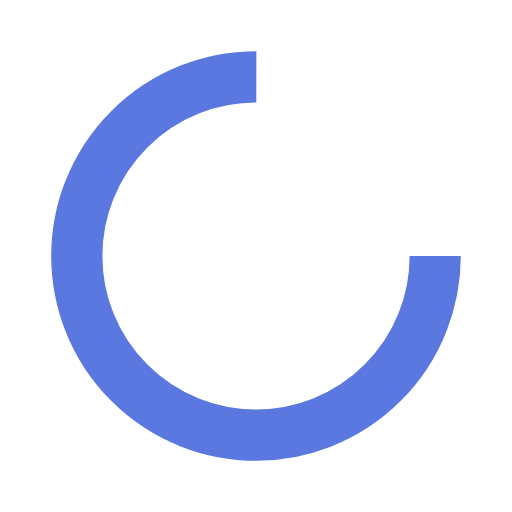
t = 0.00 s
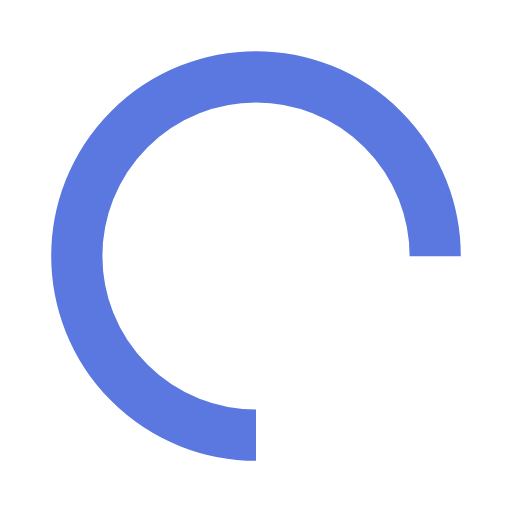
t = 0.25 s
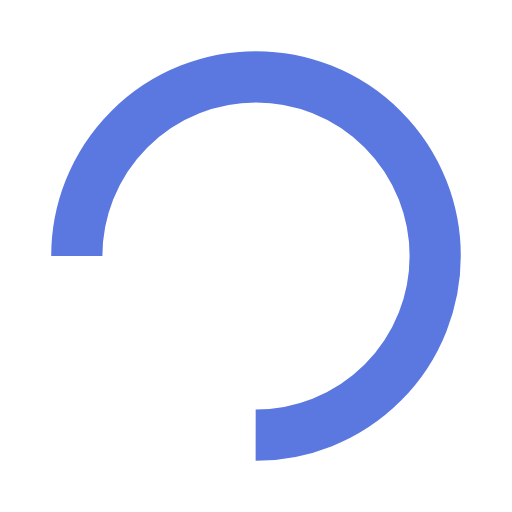
t = 0.50 s
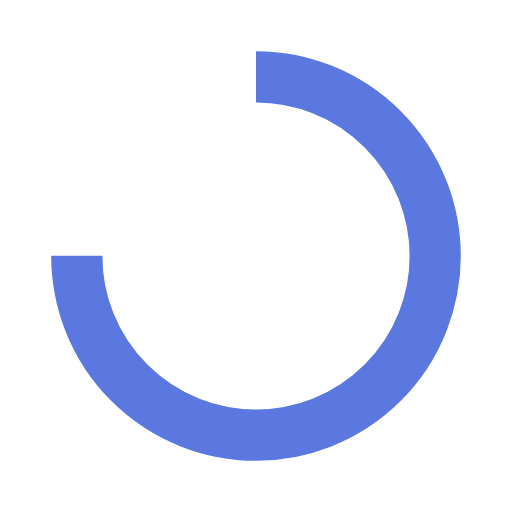
t = 0.75 s

The animated SVG that drew these frames (rendered in a browser with its animation timeline set to each time). Animation: 1 SMIL element (animateTransform=1); one cycle of 1.00 s, repeats indefinitely.

<?xml version="1.0" encoding="utf-8"?>
<svg xmlns="http://www.w3.org/2000/svg" xmlns:xlink="http://www.w3.org/1999/xlink" style="margin: auto; background: none; display: block; shape-rendering: auto;" width="200px" height="200px" viewBox="0 0 100 100" preserveAspectRatio="xMidYMid">
<circle cx="50" cy="50" fill="none" stroke="#5b78e1" stroke-width="10" r="35" stroke-dasharray="164.93361431346415 56.97787143782138">
  <animateTransform attributeName="transform" type="rotate" repeatCount="indefinite" dur="1s" values="0 50 50;360 50 50" keyTimes="0;1"></animateTransform>
</circle>
<!-- [ldio] generated by https://loading.io/ --></svg>